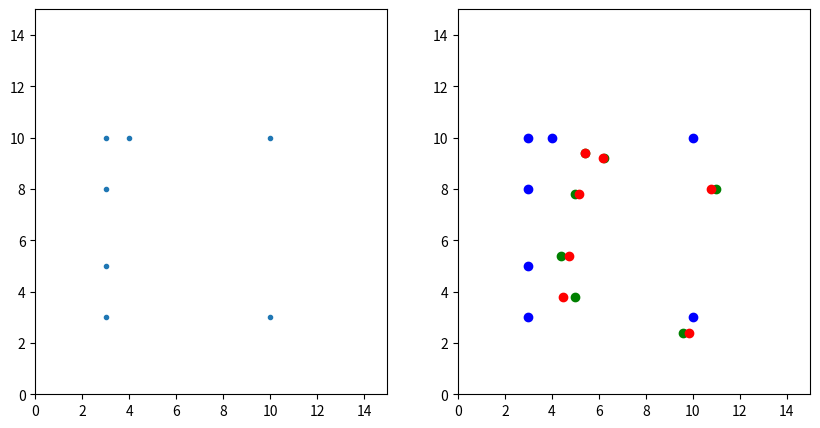

Write the Python code that produced this figure.

from matplotlib import pyplot as plt
import numpy as np

def best_fit_affine_transform(dmd_coords, camera_coords):
    assert dmd_coords.shape == camera_coords.shape, "dmd and camera coordinate arrays should have same shape"

    assert dmd_coords.shape[0] == 2, "coord arrays should be (2xN)"

    N = dmd_coords.shape[1]

    # Add a row of ones
    dmd_coords = np.vstack( (dmd_coords, np.ones((1,N)) ) )

    # print(dmd_coords.shape)
    # print(camera_coords[0].shape)

    # Change shape to Nx1 and Nx3 for linalg

    camera_coords_x = camera_coords[0][:,np.newaxis]
    camera_coords_y = camera_coords[1][:,np.newaxis]
    dmd_coords = np.swapaxes(dmd_coords, 0, 1)

    cam_coeffs_x = np.linalg.lstsq(dmd_coords, camera_coords_x, rcond=None)[0].T[0]
    cam_coeffs_y = np.linalg.lstsq(dmd_coords, camera_coords_y, rcond=None)[0].T[0]
    # print(cam_coeffs_x)
    # print(cam_coeffs_y)

    A = np.array([cam_coeffs_x[:2], cam_coeffs_y[:2]])
    b = np.array([cam_coeffs_x[2], cam_coeffs_y[2]])

    return A, b

def test_transformation():
    # Create two subplots and unpack the output array immediately
    fig, (ax1, ax2) = plt.subplots(1, 2, figsize=(10,5))

    points = np.array([
        (3, 3),
        (3, 10),
        (10,3),
        (10, 10),
        (3,5),
        (4,10),
        (3,8),
    ],  dtype=float).T

    A = np.array([
        [0.8,0.2],
        [-0.2,0.8],
    ], dtype=float)



    origX, origY =  points

    ax1.scatter(origX, origY, marker='.')
    ax1.set_xlim(0,15)
    ax1.set_ylim(0,15)
    ax2.set_xlim(0,15)
    ax2.set_ylim(0,15)

    b = np.array([1.0, 2.0])

    new_points = A @ points + b[:, None]

    new_points[0][0] += 1

    newX, newY = new_points

    fitA, fitb = best_fit_affine_transform(points, new_points)
    # print("A:")
    # print(A)
    # print(fitA)
    # print("b:")
    # print(b)
    # print(fitb)

    predX, predY = fitA @ points + fitb[:, None]

    plt.scatter(origX, origY, color='b')
    plt.scatter(newX, newY, color='g')
    plt.scatter(predX, predY, color='r')
    plt.show()


if __name__ == "__main__":
    test_transformation()